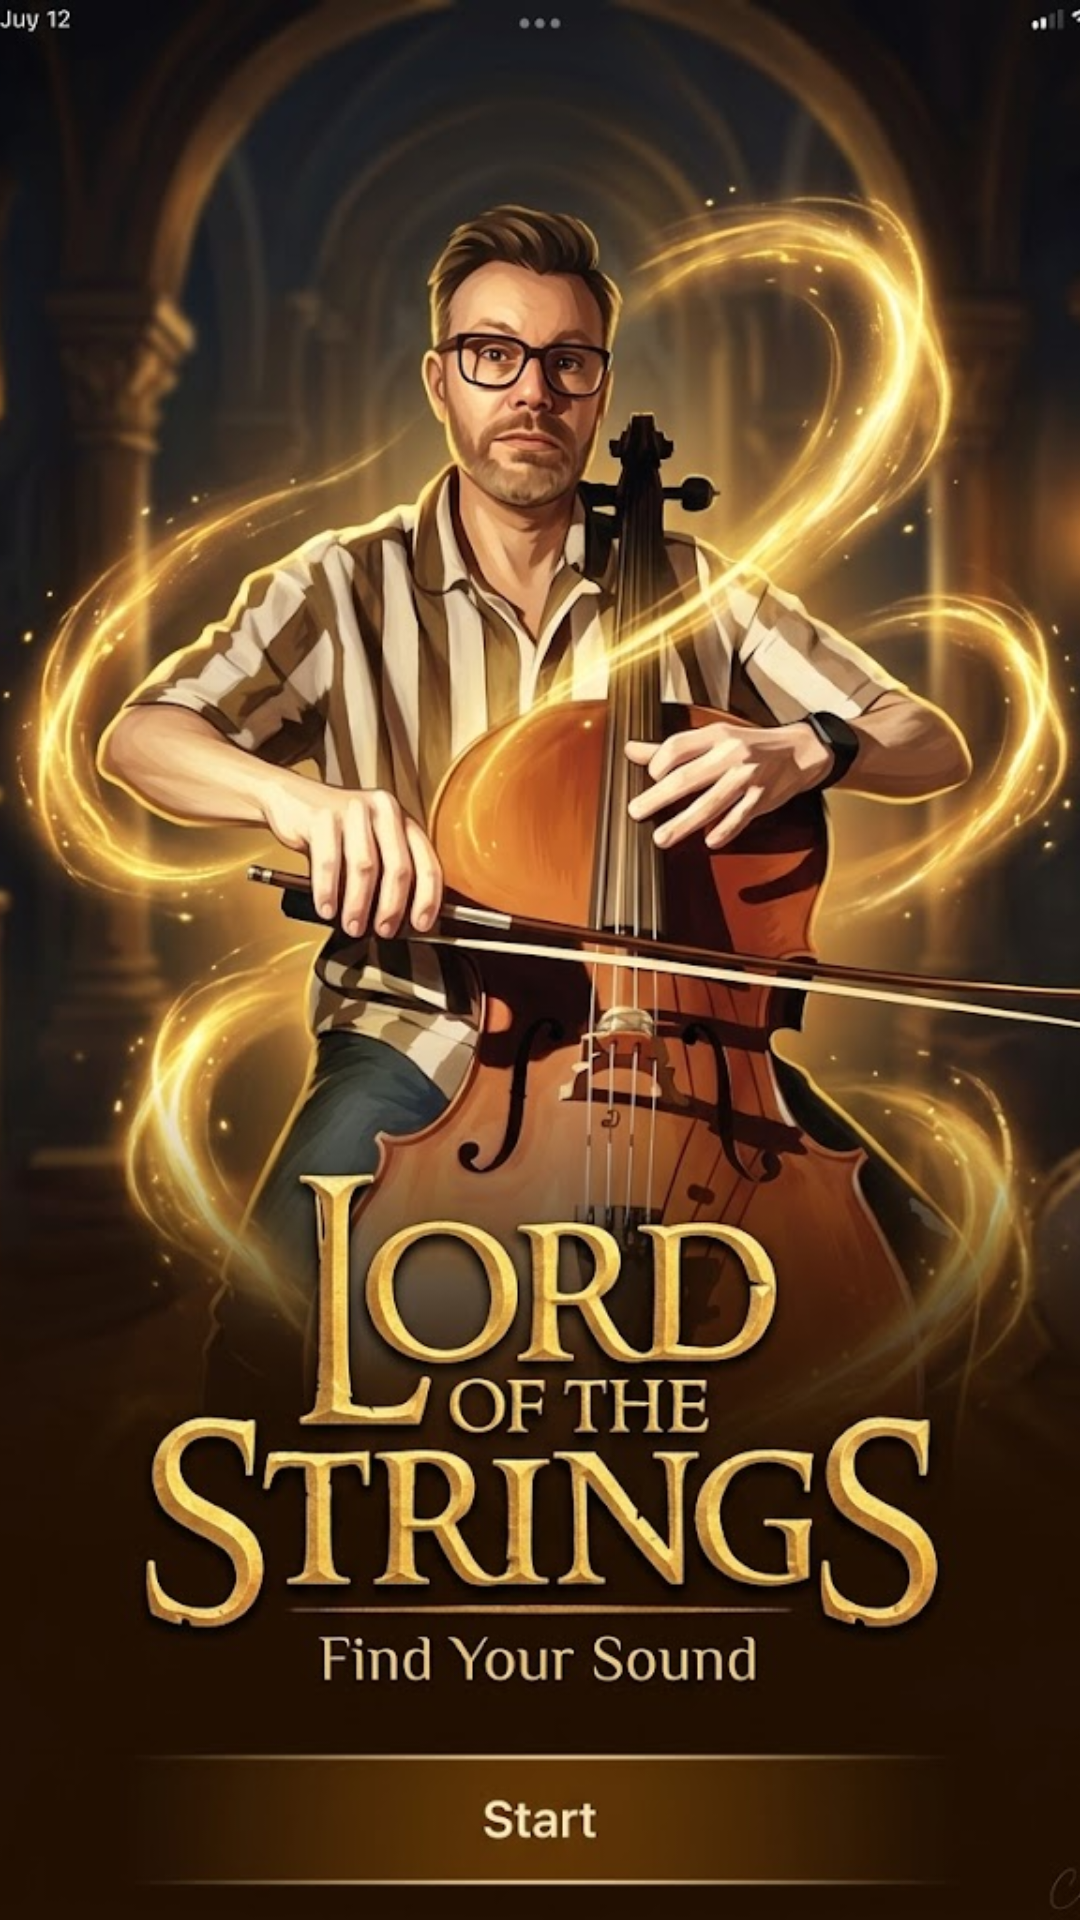

This screen was rendered from an Android layout file. Write that file and the resources it references.
<!-- AndroidManifest.xml: application theme Theme.CelloMusicApp -->
<!-- res/layout/fragment_splash.xml -->
<?xml version="1.0" encoding="utf-8"?>
<FrameLayout
    xmlns:android="http://schemas.android.com/apk/res/android"
    android:layout_width="match_parent"
    android:layout_height="match_parent"
    android:background="#000000">

    
    <ImageView
        android:id="@+id/iv_splash"
        android:layout_width="match_parent"
        android:layout_height="match_parent"
        android:src="@drawable/splash_bg_jpg"
        android:scaleType="centerCrop"
        android:contentDescription="Lord of the Strings" />

    
    <View
        android:id="@+id/touch_overlay"
        android:layout_width="match_parent"
        android:layout_height="match_parent"
        android:background="@android:color/transparent"
        android:clickable="true"
        android:focusable="true" />

</FrameLayout>
<!-- resources referenced by this layout -->
<resources>
  <!-- drawable splash_bg_jpg: jpg bitmap (drawable, 139256 bytes) -->
  <style name="Theme.CelloMusicApp" parent="Theme.Material3.Dark.NoActionBar">
          <item name="colorPrimary">@color/primary</item>
          <item name="colorPrimaryVariant">@color/primary_variant</item>
          <item name="colorSecondary">@color/secondary</item>
          <item name="colorSecondaryVariant">@color/secondary_variant</item>
          <item name="android:colorBackground">@color/background</item>
          <item name="colorSurface">@color/surface</item>
          <item name="colorError">@color/error</item>
          <item name="colorOnPrimary">@color/on_primary</item>
          <item name="colorOnSecondary">@color/on_secondary</item>
          <item name="colorOnBackground">@color/on_background</item>
          <item name="colorOnSurface">@color/on_surface</item>
  
          
          <item name="android:statusBarColor">@color/primary_variant</item>
          <item name="android:navigationBarColor">@color/primary_variant</item>
  
          
          <item name="bottomNavigationStyle">@style/Widget.LOTS.BottomNav</item>
  
          
          <item name="materialButtonStyle">@style/Widget.LOTS.Button</item>
      </style>
  <color name="primary">#111111</color>
  <color name="primary_variant">#0A0A0A</color>
  <color name="secondary">#C9A84C</color>
  <color name="secondary_variant">#8A6E2A</color>
  <color name="background">#0A0A0A</color>
  <color name="surface">#161616</color>
  <color name="error">#B00020</color>
  <color name="on_primary">#F4E4C1</color>
  <color name="on_secondary">#1C0E07</color>
  <color name="on_background">#E8E8E8</color>
  <color name="on_surface">#E8E8E8</color>
  <style name="Widget.LOTS.BottomNav" parent="Widget.Material3.BottomNavigationView">
          <item name="android:background">@color/primary_variant</item>
          <item name="itemIconTint">@color/bottom_nav_colors</item>
          <item name="itemTextColor">@color/bottom_nav_colors</item>
          <item name="labelVisibilityMode">labeled</item>
      </style>
  <style name="Widget.LOTS.Button" parent="Widget.Material3.Button.OutlinedButton">
          <item name="android:textColor">@color/aged_ivory</item>
          <item name="strokeColor">@color/antique_gold_dim</item>
          <item name="cornerRadius">8dp</item>
      </style>
  <color name="aged_ivory">#F4E4C1</color>
  <color name="antique_gold_dim">#8A6E2A</color>
</resources>
